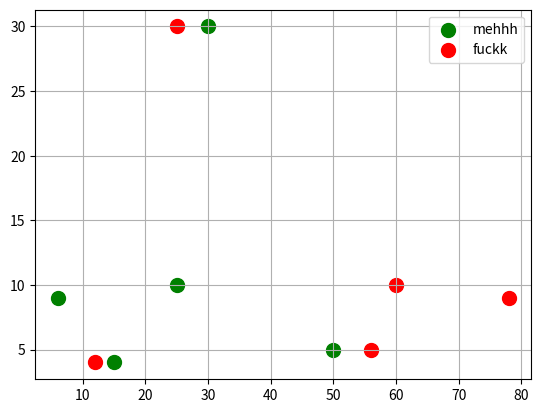

The script that saved this image:
import matplotlib.pyplot as plt


scores=[30,25,15,50,6]
i = [25, 60, 12, 56, 78]
hrs=[30, 10, 4, 5, 9]

plt.scatter(scores, hrs, color='green', s=100, label='mehhh')
plt.scatter(i, hrs, color='red', s=100, label='fuckk')
plt.grid(True)
plt.legend()
plt.show()
